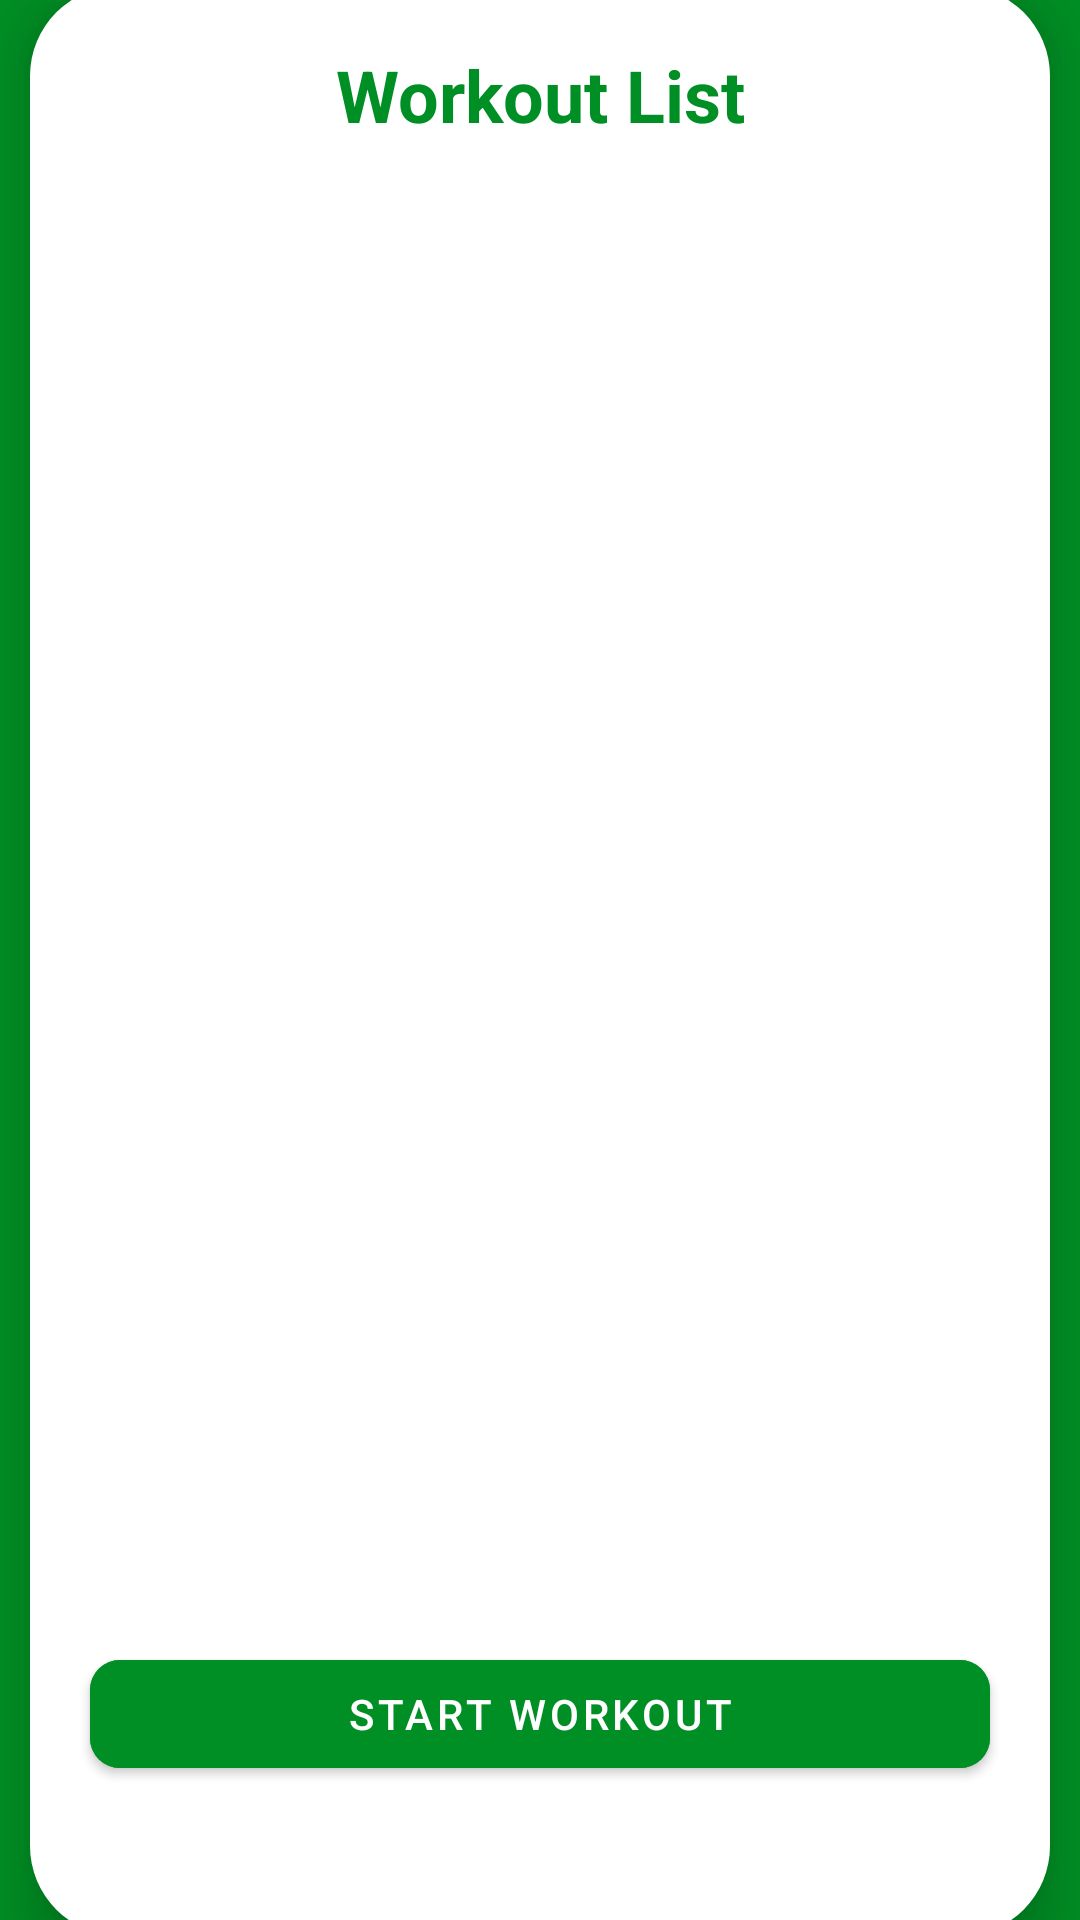

Here is an Android app screen rendered from its layout file. Give the layout XML and the strings, colors and styles it references.
<!-- AndroidManifest.xml: application theme Theme.Flexed_Capstone -->
<!-- res/layout/activity_workout_preview.xml -->
<?xml version="1.0" encoding="utf-8"?>
<androidx.constraintlayout.widget.ConstraintLayout xmlns:android="http://schemas.android.com/apk/res/android"
    xmlns:app="http://schemas.android.com/apk/res-auto"
    xmlns:tools="http://schemas.android.com/tools"
    android:layout_width="match_parent"
    android:layout_height="match_parent"
    android:background="@color/colorAccent"
    tools:context=".WorkoutPreview">

    <androidx.appcompat.widget.Toolbar
        android:id="@+id/toolbarWorkoutPreviewActivity"
        android:layout_width="match_parent"
        android:layout_height="50dp"
        android:background="@color/colorAccent"
        android:theme="@style/toolbar_theme"
        app:layout_constraintEnd_toEndOf="parent"
        app:layout_constraintStart_toStartOf="parent"
        app:layout_constraintTop_toTopOf="parent"
        app:titleTextColor="@color/white" />


    <FrameLayout
        android:id="@+id/flbackgorund"
        android:layout_width="match_parent"
        android:layout_height="650dp"
        android:layout_marginStart="10dp"
        android:layout_marginEnd="10dp"
        android:layout_marginBottom="50dp"
        android:background="@drawable/workout_type_drawable"
        android:elevation="12dp"
        app:layout_constraintBottom_toBottomOf="parent"
        app:layout_constraintEnd_toEndOf="parent"
        app:layout_constraintStart_toStartOf="parent"
        app:layout_constraintTop_toBottomOf="@+id/toolbarWorkoutPreviewActivity">

        <androidx.constraintlayout.widget.ConstraintLayout
            android:layout_width="match_parent"
            android:layout_height="match_parent">

            <TextView
                android:id="@+id/textView4"
                android:layout_width="wrap_content"
                android:layout_height="wrap_content"
                android:layout_marginStart="45dp"
                android:layout_marginTop="20dp"
                android:layout_marginEnd="45dp"
                android:text="Workout List"
                android:textColor="@color/colorAccent"
                android:textSize="24sp"
                android:textStyle="bold"
                app:layout_constraintEnd_toEndOf="parent"
                app:layout_constraintStart_toStartOf="parent"
                app:layout_constraintTop_toTopOf="parent" />

            <androidx.recyclerview.widget.RecyclerView
                android:id="@+id/workoutPreviewAdpater"
                android:layout_width="match_parent"
                android:layout_height="wrap_content"
                android:layout_marginStart="40dp"
                android:layout_marginTop="10dp"
                android:layout_marginEnd="40dp"
                app:layout_constraintBottom_toTopOf="@+id/startWorkout"
                app:layout_constraintEnd_toEndOf="parent"
                app:layout_constraintHorizontal_bias="1.0"
                app:layout_constraintStart_toStartOf="parent"
                app:layout_constraintTop_toBottomOf="@+id/textView4" />

            <com.google.android.material.button.MaterialButton
                android:id="@+id/startWorkout"
                android:layout_width="match_parent"
                android:layout_height="wrap_content"
                android:layout_marginStart="20dp"
                android:layout_marginEnd="20dp"
                android:layout_marginBottom="50dp"
                android:backgroundTint="@color/colorAccent"
                app:cornerRadius="10dp"
                android:text="Start Workout"
                android:textColor="@color/white"
                app:layout_constraintBottom_toBottomOf="parent"
                app:layout_constraintEnd_toEndOf="parent"

                app:layout_constraintStart_toStartOf="parent" />
        </androidx.constraintlayout.widget.ConstraintLayout>

    </FrameLayout>
</androidx.constraintlayout.widget.ConstraintLayout>
<!-- resources referenced by this layout -->
<resources>
  <color name="colorAccent">#008F24</color>
  <color name="white">#FFFFFFFF</color>
  <!-- drawable workout_type_drawable (drawable) -->
  <?xml version="1.0" encoding="utf-8"?>
  <shape xmlns:android="http://schemas.android.com/apk/res/android" android:shape="rectangle">
      <solid
          android:color="#FFFFFF" />
  
      <corners android:radius="30dp"
  
          />
  
  </shape>
  <style name="toolbar_theme" parent="@style/ThemeOverlay.MaterialComponents.ActionBar">
              <item name="colorControlNormal">#FFFFFF</item>
      </style>
  <style name="Theme.Flexed_Capstone" parent="Theme.MaterialComponents.DayNight.NoActionBar">
          
          <item name="colorPrimary">@color/purple_500</item>
          <item name="colorPrimaryVariant">@color/purple_700</item>
          <item name="colorOnPrimary">@color/white</item>
          
          <item name="colorSecondary">@color/teal_200</item>
          <item name="colorSecondaryVariant">@color/teal_700</item>
          <item name="colorOnSecondary">@color/black</item>
          
          <item name="android:statusBarColor">?attr/colorPrimaryVariant</item>
          
      </style>
  <color name="purple_500">#FF6200EE</color>
  <color name="purple_700">#FF3700B3</color>
  <color name="teal_200">#FF03DAC5</color>
  <color name="teal_700">#FF018786</color>
  <color name="black">#FF000000</color>
</resources>
